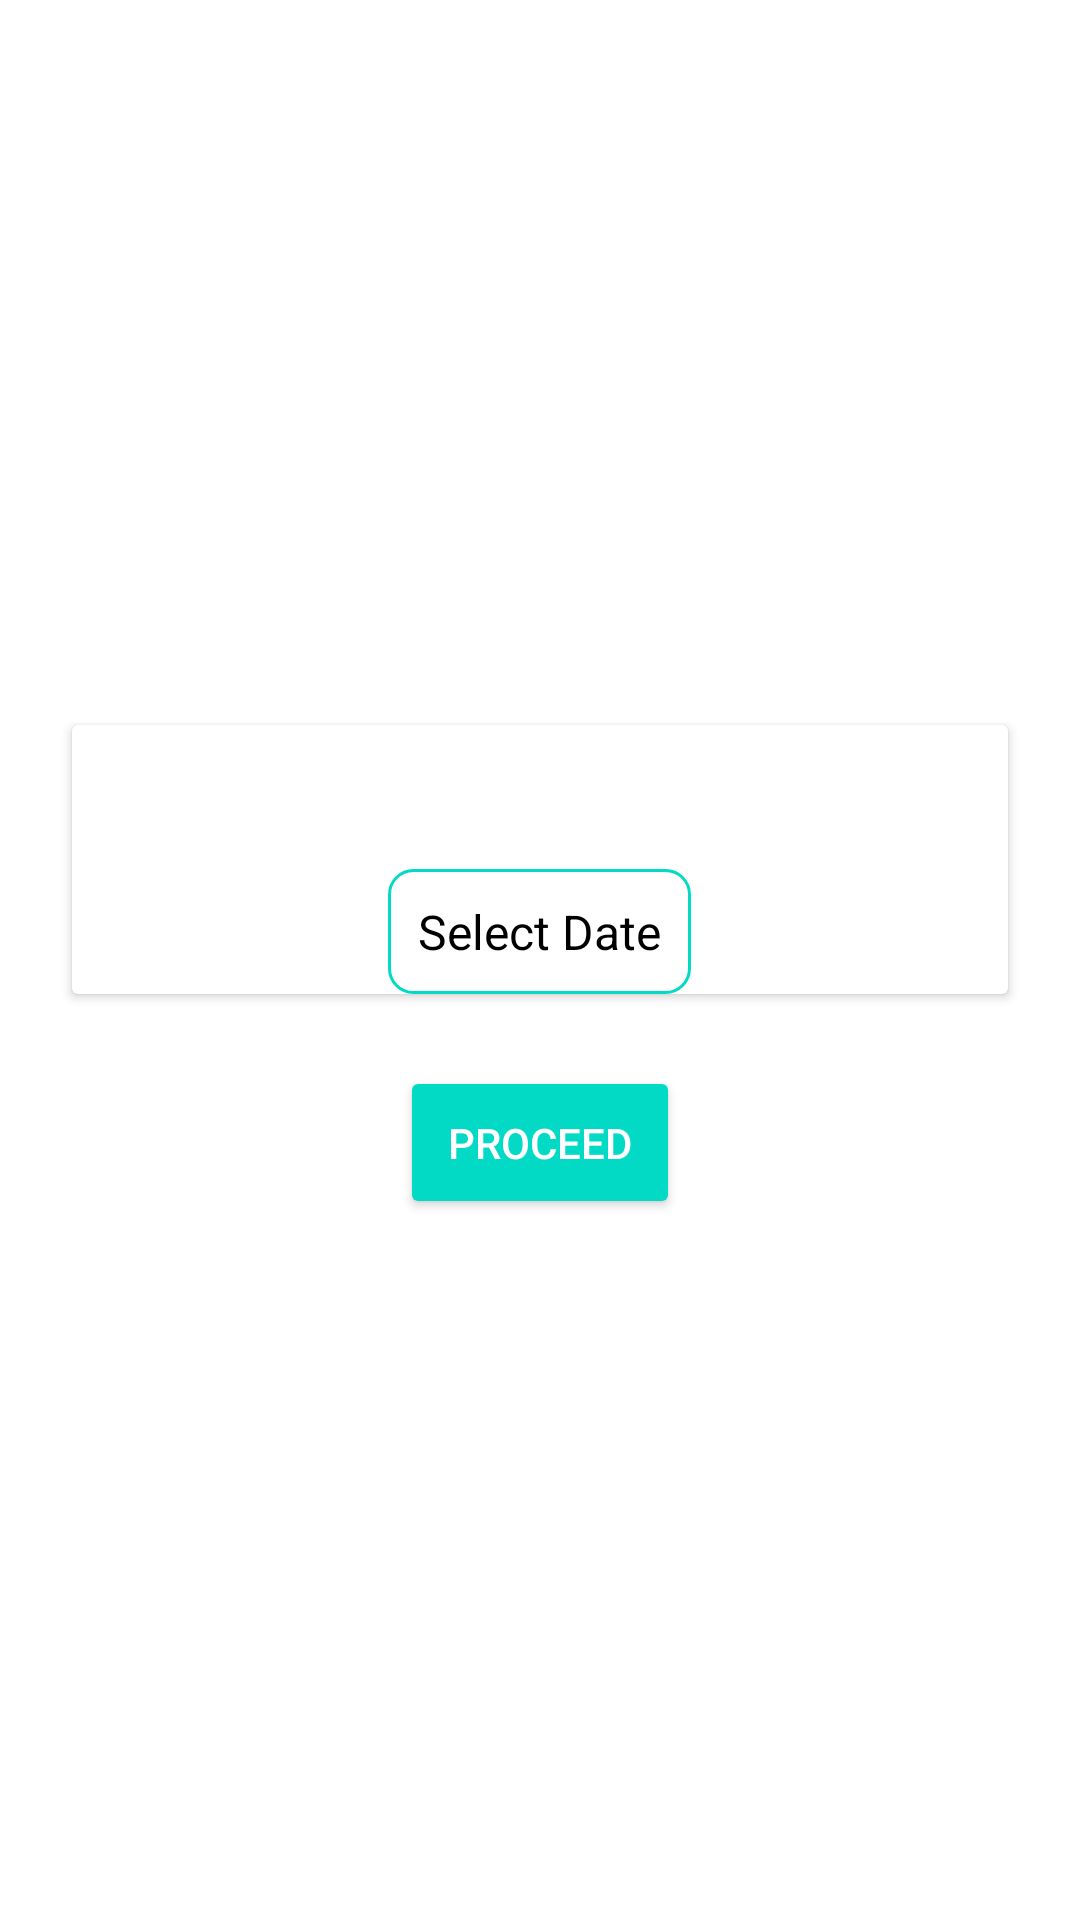

Reconstruct the res/layout file that produces this screen, plus the resources it refers to.
<!-- AndroidManifest.xml: application theme Theme.SchoolManagementApp -->
<!-- res/layout/activity_attendance_setup.xml -->
<LinearLayout xmlns:android="http://schemas.android.com/apk/res/android"
    android:layout_width="match_parent"
    android:layout_height="match_parent"
    android:orientation="vertical"
    android:padding="16dp"
    android:background="@color/white"
    android:gravity="center">

    <androidx.cardview.widget.CardView
        android:layout_width="match_parent"
        android:layout_height="wrap_content"
        android:layout_margin="8dp"
        android:cardBackgroundColor="@color/lightGray"
        android:padding="16dp"
        android:elevation="4dp">

        <LinearLayout
            android:layout_width="match_parent"
            android:layout_height="wrap_content"
            android:orientation="vertical"
            android:gravity="center_horizontal">

            <Spinner
                android:id="@+id/spinner_standard"
                android:layout_width="match_parent"
                android:layout_height="wrap_content"
                android:layout_marginBottom="16dp"
                android:spinnerMode="dropdown"
                android:background="@drawable/spinner_background" />

            <Spinner
                android:id="@+id/spinner_class"
                android:layout_width="match_parent"
                android:layout_height="wrap_content"
                android:layout_marginBottom="16dp"
                android:spinnerMode="dropdown"
                android:background="@drawable/spinner_background" />

            <Spinner
                android:id="@+id/spinner_time_period"
                android:layout_width="match_parent"
                android:layout_height="wrap_content"
                android:layout_marginBottom="16dp"
                android:spinnerMode="dropdown"
                android:background="@drawable/spinner_background" />

            <TextView
                android:id="@+id/txt_selected_date"
                android:layout_width="wrap_content"
                android:layout_height="wrap_content"
                android:text="Select Date"
                android:textColor="@color/black"
                android:padding="10dp"
                android:textSize="16sp"
                android:background="@drawable/rounded_background"
                android:clickable="true"
                android:gravity="center" />
        </LinearLayout>
    </androidx.cardview.widget.CardView>

    <Button
        android:id="@+id/btn_proceed"
        android:layout_width="wrap_content"
        android:layout_height="wrap_content"
        android:text="Proceed"
        android:backgroundTint="@color/colorAccent"
        android:textColor="@color/white"
        android:elevation="5dp"
        android:padding="16dp"
        android:layout_gravity="center_horizontal"
        android:layout_marginTop="16dp" />

</LinearLayout>
<!-- resources referenced by this layout -->
<resources>
  <color name="black">#FF000000</color>
  <color name="white">#FFFFFFFF</color>
  <!-- drawable rounded_background (drawable) -->
  <shape xmlns:android="http://schemas.android.com/apk/res/android">
      <solid android:color="@android:color/white" />
      <corners android:radius="8dp" />
      <stroke android:color="@color/colorAccent" android:width="1dp" />
  </shape>
  <style name="Theme.SchoolManagementApp" parent="Base.Theme.SchoolManagementApp" />
  <style name="Base.Theme.SchoolManagementApp" parent="Theme.Material3.DayNight.NoActionBar">
          
           <item name="colorPrimary">@color/prime</item>
      </style>
  <color name="prime">#FF24D3FE</color>
  <!-- not gathered from this repository: default colours our renderer supplied (Android Studio template values) -->
  <color name="colorAccent">#FF03DAC5</color>
</resources>
